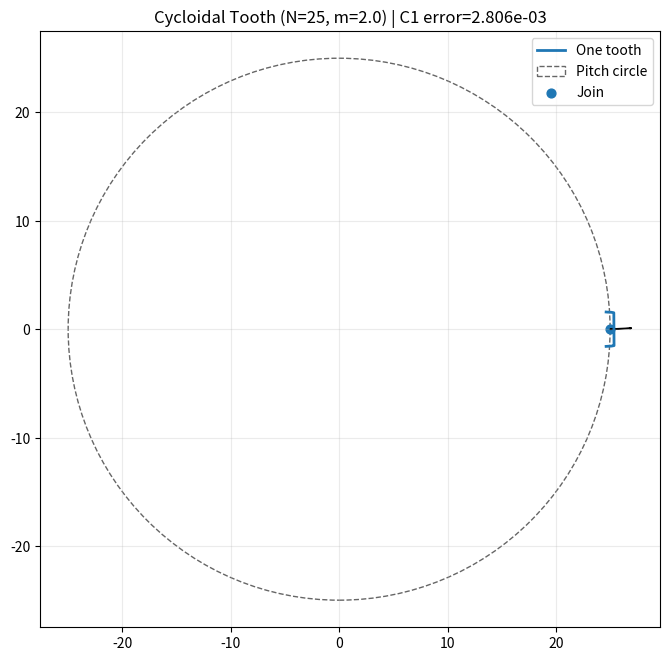

Generate this figure with matplotlib:
"""
Phase 1 - standalone cycloidal tooth math module.

This module builds a single cycloidal-style tooth polyline and plots it.
It includes a C1 continuity check at the epicycloid -> hypocycloid join
near the pitch circle.

Notes:
- Units are in millimeters.
- The profile uses classic epi/hypocycloid primitives with a local Hermite
  transition at the pitch join to remove the cusp and enforce C1 continuity.
"""

from __future__ import annotations

import math
from dataclasses import dataclass
from typing import Tuple

import matplotlib.pyplot as plt
import numpy as np


@dataclass(frozen=True)
class CycloidalProfile:
    points: np.ndarray
    flank_left: np.ndarray
    flank_right: np.ndarray
    join_point: np.ndarray
    join_tangent: np.ndarray
    c1_error: float


def _epicycloid(R: float, r: float, t: np.ndarray) -> np.ndarray:
    x = (R + r) * np.cos(t) - r * np.cos(((R + r) / r) * t)
    y = (R + r) * np.sin(t) - r * np.sin(((R + r) / r) * t)
    return np.column_stack((x, y))


def _hypocycloid(R: float, r: float, t: np.ndarray) -> np.ndarray:
    x = (R - r) * np.cos(t) + r * np.cos(((R - r) / r) * t)
    y = (R - r) * np.sin(t) - r * np.sin(((R - r) / r) * t)
    return np.column_stack((x, y))


def _numeric_tangent(points: np.ndarray) -> np.ndarray:
    d = points[1] - points[0]
    n = np.linalg.norm(d)
    if n < 1e-12:
        return np.array([1.0, 0.0])
    return d / n


def _hermite_bridge(
    p0: np.ndarray,
    p1: np.ndarray,
    t0: np.ndarray,
    t1: np.ndarray,
    n: int,
    tension: float,
) -> np.ndarray:
    # Cubic Hermite interpolation to enforce C1 continuity at the join region.
    s = np.linspace(0.0, 1.0, n)
    h00 = 2.0 * s**3 - 3.0 * s**2 + 1.0
    h10 = s**3 - 2.0 * s**2 + s
    h01 = -2.0 * s**3 + 3.0 * s**2
    h11 = s**3 - s**2

    m0 = tension * t0
    m1 = tension * t1

    out = (
        h00[:, None] * p0
        + h10[:, None] * m0
        + h01[:, None] * p1
        + h11[:, None] * m1
    )
    return out


def cycloidal_tooth_points(
    N: int,
    module: float,
    r_ratio: float,
    n_samples: int,
) -> np.ndarray:
    """
    Return an (x, y) point array for one tooth.

    Parameters:
    - N: number of teeth
    - module: metric module in mm
    - r_ratio: pitch_radius / rolling_radius
    - n_samples: total points for one tooth polyline
    """
    if N < 4:
        raise ValueError("N must be >= 4")
    if module <= 0.0:
        raise ValueError("module must be > 0")
    if r_ratio <= 1.2:
        raise ValueError("r_ratio should be > 1.2 for stable geometry")
    if n_samples < 80:
        raise ValueError("n_samples should be >= 80")

    R = 0.5 * module * N
    r = R / r_ratio

    # Half-tooth angular span around the centerline (pitch thickness ~= pi/(2N)).
    half_tooth_angle = math.pi / (2.0 * N)

    flank_pts = max(20, n_samples // 4)
    bridge_pts = max(12, n_samples // 8)

    # Build each primitive around t=0 then rotate to target half-tooth side.
    t_h = np.linspace(-half_tooth_angle, 0.0, flank_pts)
    t_e = np.linspace(0.0, half_tooth_angle, flank_pts)

    hypo = _hypocycloid(R, r, t_h)
    epi = _epicycloid(R, r, t_e)

    # Remove cusp neighborhood and replace with C1 Hermite bridge.
    trim = max(3, flank_pts // 5)
    hypo_keep = hypo[:-trim]
    epi_keep = epi[trim:]

    p0 = hypo[-trim]
    p1 = epi[trim]

    t0 = _numeric_tangent(hypo[-trim : -trim + 2])
    t1 = _numeric_tangent(epi[trim : trim + 2])

    chord = np.linalg.norm(p1 - p0)
    bridge = _hermite_bridge(p0, p1, t0, t1, bridge_pts, tension=0.6 * chord)

    half_flank = np.vstack((hypo_keep, bridge, epi_keep))

    # Rotate so the pitch join aligns near +X axis and tooth sits symmetric on X.
    theta = -half_tooth_angle
    c = math.cos(theta)
    s = math.sin(theta)
    rot = np.array([[c, -s], [s, c]])
    left_flank = half_flank @ rot.T

    # Mirror across X axis for opposite flank.
    right_flank = left_flank.copy()
    right_flank[:, 1] *= -1.0
    right_flank = right_flank[::-1]

    tooth = np.vstack((left_flank, right_flank[1:]))
    return tooth


def build_profile(
    N: int = 25,
    module: float = 2.0,
    r_ratio: float = 7.5,
    n_samples: int = 300,
) -> CycloidalProfile:
    pts = cycloidal_tooth_points(N, module, r_ratio, n_samples)

    mid = len(pts) // 2
    left = pts[: mid + 1]
    right = pts[mid:]

    # Rebuild the same transition bookkeeping used in cycloidal_tooth_points,
    # then evaluate C1 specifically at the two bridge interfaces.
    R = 0.5 * module * N
    r = R / r_ratio
    half_tooth_angle = math.pi / (2.0 * N)
    flank_pts = max(20, n_samples // 4)
    trim = max(3, flank_pts // 5)

    t_h = np.linspace(-half_tooth_angle, 0.0, flank_pts)
    t_e = np.linspace(0.0, half_tooth_angle, flank_pts)
    hypo = _hypocycloid(R, r, t_h)
    epi = _epicycloid(R, r, t_e)

    p0 = hypo[-trim]
    p1 = epi[trim]
    t_h_end = _numeric_tangent(hypo[-trim : -trim + 2])
    t_e_beg = _numeric_tangent(epi[trim : trim + 2])
    chord = np.linalg.norm(p1 - p0)
    bridge = _hermite_bridge(p0, p1, t_h_end, t_e_beg, n=max(12, n_samples // 8), tension=0.6 * chord)
    t_beg = _numeric_tangent(bridge[:2])
    t_b_end = _numeric_tangent(bridge[-2:])

    c1_in = float(np.linalg.norm(t_h_end - t_beg))
    c1_out = float(np.linalg.norm(t_b_end - t_e_beg))
    c1_error = max(c1_in, c1_out)

    join = 0.5 * (hypo[-trim] + epi[trim])
    tan = 0.5 * (t_h_end + t_e_beg)

    return CycloidalProfile(
        points=pts,
        flank_left=left,
        flank_right=right,
        join_point=join,
        join_tangent=tan,
        c1_error=c1_error,
    )


def plot_profile(profile: CycloidalProfile, N: int, module: float) -> None:
    R = 0.5 * module * N

    fig, ax = plt.subplots(figsize=(8, 8))
    ax.plot(profile.points[:, 0], profile.points[:, 1], lw=2.0, label="One tooth")

    pitch = plt.Circle((0.0, 0.0), R, fill=False, linestyle="--", alpha=0.6, label="Pitch circle")
    ax.add_patch(pitch)

    jp = profile.join_point
    jt = profile.join_tangent
    ax.scatter([jp[0]], [jp[1]], s=40, label="Join")
    ax.arrow(jp[0], jp[1], 2.0 * jt[0], 2.0 * jt[1], width=0.04, length_includes_head=True)

    ax.set_aspect("equal", "box")
    ax.grid(True, alpha=0.25)
    ax.set_title(f"Cycloidal Tooth (N={N}, m={module}) | C1 error={profile.c1_error:.3e}")
    ax.legend()
    plt.show()


if __name__ == "__main__":
    N = 25
    MODULE = 2.0
    R_RATIO = 7.5
    SAMPLES = 320

    profile_data = build_profile(N=N, module=MODULE, r_ratio=R_RATIO, n_samples=SAMPLES)
    print(f"C1 tangent mismatch norm: {profile_data.c1_error:.6e}")
    plot_profile(profile_data, N=N, module=MODULE)
